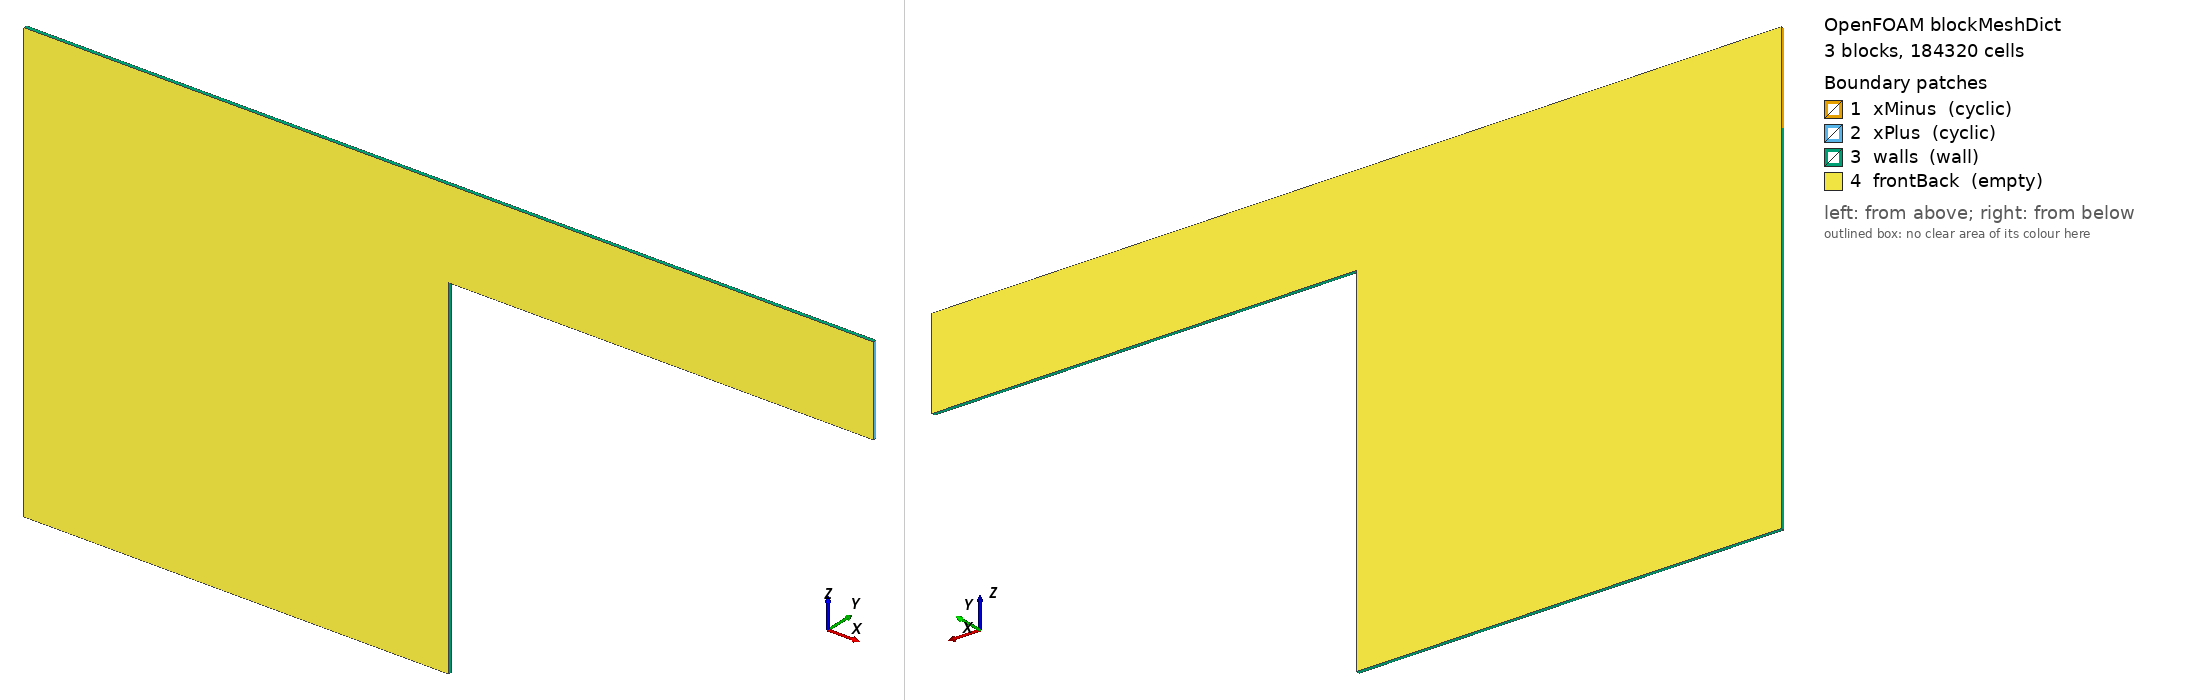

OpenFOAM case: the mesh blockMesh builds from blockMeshDict, 3 block(s), 184320 cells. Boundary patches (legend numbers): 1 xMinus (cyclic), 2 xPlus (cyclic), 3 walls (wall), 4 frontBack (empty). Left view from above one corner, right view from below the opposite corner. Boundary conditions: 0 field file(s) under 0/; 0 of 4 drawn patches have an entry in a shipped field file.

=== system/blockMeshDict ===
FoamFile
{ format ascii; class dictionary; object blockMeshDict; }

convertToMeters 1e-9;
vertices
(
(0 0 0)
(120 0 0)
(120 1 0)
(0 1 0)
(0 0 100)
(120 0 100)
(120 1 100)
(0 1 100)
(0 0 125)
(120 0 125)
(120 1 125)
(0 1 125)
(240 0 100)
(240 1 100)
(240 0 125)
(240 1 125)
);
blocks
(
hex (0 1 2 3 4 5 6 7) (384 1 320) simpleGrading (1 1 1)
hex (4 5 6 7 8 9 10 11) (384 1 80) simpleGrading (1 1 1)
hex (5 12 13 6 9 14 15 10) (384 1 80) simpleGrading (1 1 1)
);
edges ();
boundary
(
xMinus { type cyclic; neighbourPatch xPlus; faces ((4 8 11 7)); }
xPlus { type cyclic; neighbourPatch xMinus; faces ((12 13 15 14)); }
walls { type wall;  faces ((0 4 7 3) (1 2 6 5) (0 3 2 1) (8 9 10 11) (5 6 13 12) (9 14 15 10)); }
frontBack { type empty;  faces ((0 1 5 4) (3 7 6 2) (4 5 9 8) (7 11 10 6) (5 12 14 9) (6 10 15 13)); }
);
mergePatchPairs ();
